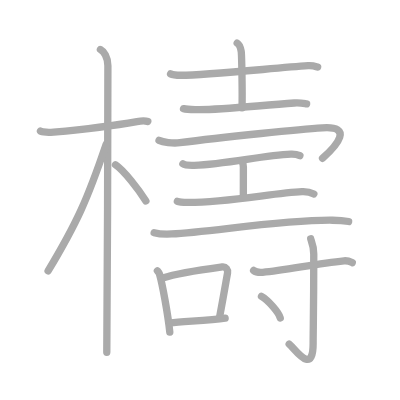
t = 0.00 s
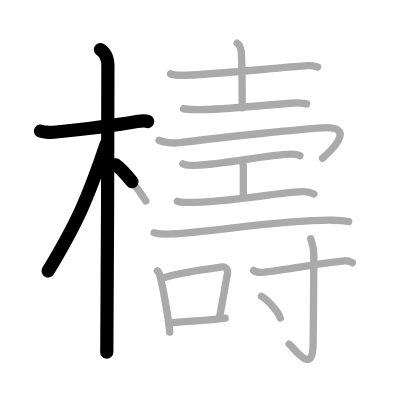
t = 3.50 s
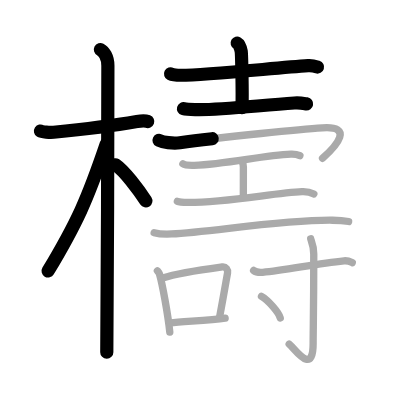
t = 7.25 s
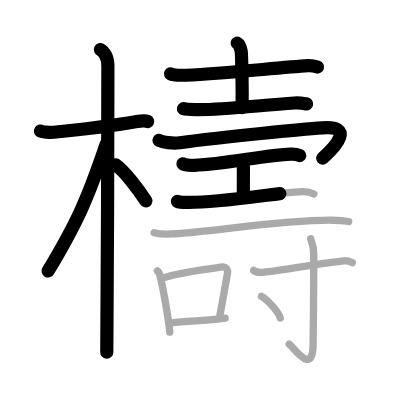
t = 10.75 s
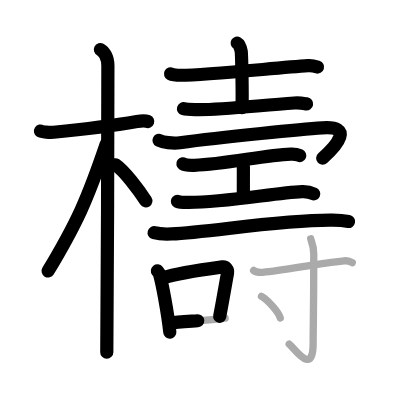
t = 14.50 s
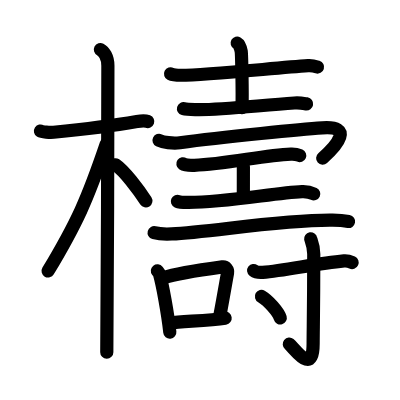
t = 18.00 s

The animated SVG that drew these frames (rendered in a browser with its animation timeline set to each time). Animation: 18 SMIL elements (animate=18); one cycle of 18.00 s.

<?xml version="1.0" standalone="no"?>
<!DOCTYPE svg PUBLIC "-//W3C//DTD SVG 1.1//EN"   "http://www.w3.org/Graphics/SVG/1.1/DTD/svg11.dtd">
<svg width="400px" height="400px"  version="1.1" xmlns="http://www.w3.org/2000/svg">
  <defs>
    <marker id="Triangle" viewBox="0 0 10 10" refX="0" refY="5" markerUnits="strokeWidth" markerWidth="3" style="stroke-opacity:0%;fill:#aaaaaa;" markerHeight="2" orient="auto">
      <path d="M 0 0 L 10 5 L 0 10 z" />
    </marker>
    
    <marker id="Arrow" viewBox="0 0 10 10" refX="5" refY="5" markerUnits="strokeWidth" markerWidth="1.8" style="stroke-opacity:0%;fill:#770000;" markerHeight="2" orient="auto">
      <path d="M 0 4 L 6 4 L 4 1 L 10 5 L 4 9 L 6 6 L 0 6 z" />
        <circle cx="5" cy="5" r="5" />
      </marker>
    
    <marker id="TriangleRed" viewBox="0 0 10 10" refX="0" refY="5" markerUnits="strokeWidth" markerWidth="3" style="stroke-opacity:0%;fill:#CC0000;" markerHeight="2" orient="auto">
      <path d="M 0 0 L 10 5 L 0 10 z" />
    </marker>
    
    <marker id="ArrowRed" viewBox="0 0 10 10" refX="5" refY="5" markerUnits="strokeWidth" markerWidth="1.8" style="stroke-opacity:0%;fill:#CC0000;" markerHeight="2" orient="auto">
      <path d="M 0 4 L 6 4 L 4 1 L 10 5 L 4 9 L 6 6 L 0 6 z" />
        <circle cx="5" cy="5" r="5" />
      </marker>
    
  </defs>
  
  <path style="fill:#ffffff; fill-opacity:100%; fill-rule:evenodd; stroke-width:0;" d="M 0 0 L 400px 0 L 400px 400px L 0 400px L 0 0" />

  <g transform="scale(3.6697247706422 3.6697247706422)">
<path style="fill:none; fill-opacity:0%; fill-rule:evenodd; stroke:#aaaaaa; stroke-opacity:100%; stroke-width: 1.5pt; stroke-linejoin:round; stroke-linecap:round;" d="M11.03 35.72c0.37 0.24 2.59 0.41 3.58 0.31c4.26-0.41 15.85-1.71 22.71-2.91c0.99-0.17 2.33-0.24 2.95 0"></path>
<path style="fill:none; fill-opacity:0%; fill-rule:evenodd; stroke:#aaaaaa; stroke-opacity:100%; stroke-width: 1.5pt; stroke-linejoin:round; stroke-linecap:round;" d="M27.36 13.5c0.91 0.47 2.04 2 2.04 4.42c0 0.95-0.12 72.25-0.3 78.08"></path>
<path style="fill:none; fill-opacity:0%; fill-rule:evenodd; stroke:#aaaaaa; stroke-opacity:100%; stroke-width: 1.5pt; stroke-linejoin:round; stroke-linecap:round;" d="M28.94 39.28c-5.1 15.04-7.94 21.4-15.83 34.56"></path>
<path style="fill:none; fill-opacity:0%; fill-rule:evenodd; stroke:#aaaaaa; stroke-opacity:100%; stroke-width: 1.5pt; stroke-linejoin:round; stroke-linecap:round;" d="M31.47 44.9c2.37 1.59 6.28 6.76 8.28 9.85"></path>
<path style="fill:none; fill-opacity:0%; fill-rule:evenodd; stroke:#aaaaaa; stroke-opacity:100%; stroke-width: 1.5pt; stroke-linejoin:round; stroke-linecap:round;" d="M46.48 20.13c0.74 0.38 2.1 0.38 2.84 0.38C56.5 20.5 75 18.5 83.96 17.9c1.23-0.08 1.98 0.18 2.59 0.37"></path>
<path style="fill:none; fill-opacity:0%; fill-rule:evenodd; stroke:#aaaaaa; stroke-opacity:100%; stroke-width: 1.5pt; stroke-linejoin:round; stroke-linecap:round;" d="M64.63 11.75c0.61 0.35 0.98 1.57 1.1 2.27S66.08 25 65.95 29.37"></path>
<path style="fill:none; fill-opacity:0%; fill-rule:evenodd; stroke:#aaaaaa; stroke-opacity:100%; stroke-width: 1.5pt; stroke-linejoin:round; stroke-linecap:round;" d="M50 29.61c0.95 0.26 2.68 0.24 3.64 0.26c6.41 0.13 16.61-1.12 26.58-1.81c1.58-0.11 2.53 0.12 3.33 0.25"></path>
<path style="fill:none; fill-opacity:0%; fill-rule:evenodd; stroke:#aaaaaa; stroke-opacity:100%; stroke-width: 1.5pt; stroke-linejoin:round; stroke-linecap:round;" d="M43.34 38.24c1.05 0.51 3.74 0.92 5.68 0.65c11.98-1.64 33.95-3.72 38.83-4.05c8.42-0.59 4.15 4.66 0.04 8.28"></path>
<path style="fill:none; fill-opacity:0%; fill-rule:evenodd; stroke:#aaaaaa; stroke-opacity:100%; stroke-width: 1.5pt; stroke-linejoin:round; stroke-linecap:round;" d="M49.84 44.63c0.59 0.41 2.48 0.44 3.09 0.42c8.85-0.36 18.89-2.75 26.32-3.06c0.91-0.04 1.73 0.08 2.47 0.42"></path>
<path style="fill:none; fill-opacity:0%; fill-rule:evenodd; stroke:#aaaaaa; stroke-opacity:100%; stroke-width: 1.5pt; stroke-linejoin:round; stroke-linecap:round;" d="M65.97 44.04c0.35 0.62 0.35 0.99 0.35 1.48c0 3.46-0.01 2.06-0.01 8"></path>
<path style="fill:none; fill-opacity:0%; fill-rule:evenodd; stroke:#aaaaaa; stroke-opacity:100%; stroke-width: 1.5pt; stroke-linejoin:round; stroke-linecap:round;" d="M48.34 54.86c0.44 0.19 2 0.29 2.75 0.3c10.41 0.09 23.91-2.64 31.2-2.93c1.2-0.05 2.63 0.31 3.23 0.61"></path>
<path style="fill:none; fill-opacity:0%; fill-rule:evenodd; stroke:#aaaaaa; stroke-opacity:100%; stroke-width: 1.5pt; stroke-linejoin:round; stroke-linecap:round;" d="M42 63.4c1.25 0.35 3.54 0.41 4.79 0.35c10.52-0.48 29.91-3.91 43.84-3.74c2.08 0.03 3.33 0.17 4.37 0.35"></path>
<path style="fill:none; fill-opacity:0%; fill-rule:evenodd; stroke:#aaaaaa; stroke-opacity:100%; stroke-width: 1.5pt; stroke-linejoin:round; stroke-linecap:round;" d="M42.89 73.8c0.23 0.29 0.47 0.53 0.57 0.89c0.8 2.85 2.27 10.7 2.81 15.81"></path>
<path style="fill:none; fill-opacity:0%; fill-rule:evenodd; stroke:#aaaaaa; stroke-opacity:100%; stroke-width: 1.5pt; stroke-linejoin:round; stroke-linecap:round;" d="M44.33 75.73c4.74-1.48 13.51-2.63 16.23-3c0.99-0.14 1.59 0.81 1.45 1.61c-0.59 3.33-1.27 7.34-2.15 11.94"></path>
<path style="fill:none; fill-opacity:0%; fill-rule:evenodd; stroke:#aaaaaa; stroke-opacity:100%; stroke-width: 1.5pt; stroke-linejoin:round; stroke-linecap:round;" d="M46.38 88c3.19-0.42 10.59-0.65 14.97-1.3"></path>
<path style="fill:none; fill-opacity:0%; fill-rule:evenodd; stroke:#aaaaaa; stroke-opacity:100%; stroke-width: 1.5pt; stroke-linejoin:round; stroke-linecap:round;" d="M69.11 73.71c0.64 0.49 1.81 0.54 2.47 0.49c6.18-0.46 14.3-2.38 22.17-3.12c1.07-0.1 1.72 0.23 2.25 0.48"></path>
<path style="fill:none; fill-opacity:0%; fill-rule:evenodd; stroke:#aaaaaa; stroke-opacity:100%; stroke-width: 1.5pt; stroke-linejoin:round; stroke-linecap:round;" d="M84.66 65.06c0.06 0.36 0.84 1.88 0.84 4.17c0 15.4-0.17 20.6-0.17 24.34c0 9.09-5.05 1.35-6.53 0.19"></path>
<path style="fill:none; fill-opacity:0%; fill-rule:evenodd; stroke:#aaaaaa; stroke-opacity:100%; stroke-width: 1.5pt; stroke-linejoin:round; stroke-linecap:round;" d="M71.25 80.77c1.81 1.04 4.67 4.26 5.12 5.87"></path>

<path style="fill:none; fill-opacity:0%; fill-rule:evenodd; stroke:#000000; stroke-opacity:100%; stroke-width: 2.7pt; stroke-linejoin:round; stroke-linecap:round;" d="M11.03 35.72c0.37 0.24 2.59 0.41 3.58 0.31c4.26-0.41 15.85-1.71 22.71-2.91c0.99-0.17 2.33-0.24 2.95 0" pathLength="100" stroke-dashoffset="100" stroke-dasharray="100 105"><animate id="dashAnim1" attributeName="stroke-dashoffset" from="100" to="0" dur="1s" calcMode="linear" fill="freeze"/></path>
<path style="fill:none; fill-opacity:0%; fill-rule:evenodd; stroke:#000000; stroke-opacity:100%; stroke-width: 2.7pt; stroke-linejoin:round; stroke-linecap:round;" d="M27.36 13.5c0.91 0.47 2.04 2 2.04 4.42c0 0.95-0.12 72.25-0.3 78.08" pathLength="100" stroke-dashoffset="100" stroke-dasharray="100 105"><animate id="dashAnim2" attributeName="stroke-dashoffset" from="100" to="0" dur="1s" calcMode="linear" begin="dashAnim1.end" fill="freeze"/></path>
<path style="fill:none; fill-opacity:0%; fill-rule:evenodd; stroke:#000000; stroke-opacity:100%; stroke-width: 2.7pt; stroke-linejoin:round; stroke-linecap:round;" d="M28.94 39.28c-5.1 15.04-7.94 21.4-15.83 34.56" pathLength="100" stroke-dashoffset="100" stroke-dasharray="100 105"><animate id="dashAnim3" attributeName="stroke-dashoffset" from="100" to="0" dur="1s" calcMode="linear" begin="dashAnim2.end" fill="freeze"/></path>
<path style="fill:none; fill-opacity:0%; fill-rule:evenodd; stroke:#000000; stroke-opacity:100%; stroke-width: 2.7pt; stroke-linejoin:round; stroke-linecap:round;" d="M31.47 44.9c2.37 1.59 6.28 6.76 8.28 9.85" pathLength="100" stroke-dashoffset="100" stroke-dasharray="100 105"><animate id="dashAnim4" attributeName="stroke-dashoffset" from="100" to="0" dur="1s" calcMode="linear" begin="dashAnim3.end" fill="freeze"/></path>
<path style="fill:none; fill-opacity:0%; fill-rule:evenodd; stroke:#000000; stroke-opacity:100%; stroke-width: 2.7pt; stroke-linejoin:round; stroke-linecap:round;" d="M46.48 20.13c0.74 0.38 2.1 0.38 2.84 0.38C56.5 20.5 75 18.5 83.96 17.9c1.23-0.08 1.98 0.18 2.59 0.37" pathLength="100" stroke-dashoffset="100" stroke-dasharray="100 105"><animate id="dashAnim5" attributeName="stroke-dashoffset" from="100" to="0" dur="1s" calcMode="linear" begin="dashAnim4.end" fill="freeze"/></path>
<path style="fill:none; fill-opacity:0%; fill-rule:evenodd; stroke:#000000; stroke-opacity:100%; stroke-width: 2.7pt; stroke-linejoin:round; stroke-linecap:round;" d="M64.63 11.75c0.61 0.35 0.98 1.57 1.1 2.27S66.08 25 65.95 29.37" pathLength="100" stroke-dashoffset="100" stroke-dasharray="100 105"><animate id="dashAnim6" attributeName="stroke-dashoffset" from="100" to="0" dur="1s" calcMode="linear" begin="dashAnim5.end" fill="freeze"/></path>
<path style="fill:none; fill-opacity:0%; fill-rule:evenodd; stroke:#000000; stroke-opacity:100%; stroke-width: 2.7pt; stroke-linejoin:round; stroke-linecap:round;" d="M50 29.61c0.95 0.26 2.68 0.24 3.64 0.26c6.41 0.13 16.61-1.12 26.58-1.81c1.58-0.11 2.53 0.12 3.33 0.25" pathLength="100" stroke-dashoffset="100" stroke-dasharray="100 105"><animate id="dashAnim7" attributeName="stroke-dashoffset" from="100" to="0" dur="1s" calcMode="linear" begin="dashAnim6.end" fill="freeze"/></path>
<path style="fill:none; fill-opacity:0%; fill-rule:evenodd; stroke:#000000; stroke-opacity:100%; stroke-width: 2.7pt; stroke-linejoin:round; stroke-linecap:round;" d="M43.34 38.24c1.05 0.51 3.74 0.92 5.68 0.65c11.98-1.64 33.95-3.72 38.83-4.05c8.42-0.59 4.15 4.66 0.04 8.28" pathLength="100" stroke-dashoffset="100" stroke-dasharray="100 105"><animate id="dashAnim8" attributeName="stroke-dashoffset" from="100" to="0" dur="1s" calcMode="linear" begin="dashAnim7.end" fill="freeze"/></path>
<path style="fill:none; fill-opacity:0%; fill-rule:evenodd; stroke:#000000; stroke-opacity:100%; stroke-width: 2.7pt; stroke-linejoin:round; stroke-linecap:round;" d="M49.84 44.63c0.59 0.41 2.48 0.44 3.09 0.42c8.85-0.36 18.89-2.75 26.32-3.06c0.91-0.04 1.73 0.08 2.47 0.42" pathLength="100" stroke-dashoffset="100" stroke-dasharray="100 105"><animate id="dashAnim9" attributeName="stroke-dashoffset" from="100" to="0" dur="1s" calcMode="linear" begin="dashAnim8.end" fill="freeze"/></path>
<path style="fill:none; fill-opacity:0%; fill-rule:evenodd; stroke:#000000; stroke-opacity:100%; stroke-width: 2.7pt; stroke-linejoin:round; stroke-linecap:round;" d="M65.97 44.04c0.35 0.62 0.35 0.99 0.35 1.48c0 3.46-0.01 2.06-0.01 8" pathLength="100" stroke-dashoffset="100" stroke-dasharray="100 105"><animate id="dashAnim10" attributeName="stroke-dashoffset" from="100" to="0" dur="1s" calcMode="linear" begin="dashAnim9.end" fill="freeze"/></path>
<path style="fill:none; fill-opacity:0%; fill-rule:evenodd; stroke:#000000; stroke-opacity:100%; stroke-width: 2.7pt; stroke-linejoin:round; stroke-linecap:round;" d="M48.34 54.86c0.44 0.19 2 0.29 2.75 0.3c10.41 0.09 23.91-2.64 31.2-2.93c1.2-0.05 2.63 0.31 3.23 0.61" pathLength="100" stroke-dashoffset="100" stroke-dasharray="100 105"><animate id="dashAnim11" attributeName="stroke-dashoffset" from="100" to="0" dur="1s" calcMode="linear" begin="dashAnim10.end" fill="freeze"/></path>
<path style="fill:none; fill-opacity:0%; fill-rule:evenodd; stroke:#000000; stroke-opacity:100%; stroke-width: 2.7pt; stroke-linejoin:round; stroke-linecap:round;" d="M42 63.4c1.25 0.35 3.54 0.41 4.79 0.35c10.52-0.48 29.91-3.91 43.84-3.74c2.08 0.03 3.33 0.17 4.37 0.35" pathLength="100" stroke-dashoffset="100" stroke-dasharray="100 105"><animate id="dashAnim12" attributeName="stroke-dashoffset" from="100" to="0" dur="1s" calcMode="linear" begin="dashAnim11.end" fill="freeze"/></path>
<path style="fill:none; fill-opacity:0%; fill-rule:evenodd; stroke:#000000; stroke-opacity:100%; stroke-width: 2.7pt; stroke-linejoin:round; stroke-linecap:round;" d="M42.89 73.8c0.23 0.29 0.47 0.53 0.57 0.89c0.8 2.85 2.27 10.7 2.81 15.81" pathLength="100" stroke-dashoffset="100" stroke-dasharray="100 105"><animate id="dashAnim13" attributeName="stroke-dashoffset" from="100" to="0" dur="1s" calcMode="linear" begin="dashAnim12.end" fill="freeze"/></path>
<path style="fill:none; fill-opacity:0%; fill-rule:evenodd; stroke:#000000; stroke-opacity:100%; stroke-width: 2.7pt; stroke-linejoin:round; stroke-linecap:round;" d="M44.33 75.73c4.74-1.48 13.51-2.63 16.23-3c0.99-0.14 1.59 0.81 1.45 1.61c-0.59 3.33-1.27 7.34-2.15 11.94" pathLength="100" stroke-dashoffset="100" stroke-dasharray="100 105"><animate id="dashAnim14" attributeName="stroke-dashoffset" from="100" to="0" dur="1s" calcMode="linear" begin="dashAnim13.end" fill="freeze"/></path>
<path style="fill:none; fill-opacity:0%; fill-rule:evenodd; stroke:#000000; stroke-opacity:100%; stroke-width: 2.7pt; stroke-linejoin:round; stroke-linecap:round;" d="M46.38 88c3.19-0.42 10.59-0.65 14.97-1.3" pathLength="100" stroke-dashoffset="100" stroke-dasharray="100 105"><animate id="dashAnim15" attributeName="stroke-dashoffset" from="100" to="0" dur="1s" calcMode="linear" begin="dashAnim14.end" fill="freeze"/></path>
<path style="fill:none; fill-opacity:0%; fill-rule:evenodd; stroke:#000000; stroke-opacity:100%; stroke-width: 2.7pt; stroke-linejoin:round; stroke-linecap:round;" d="M69.11 73.71c0.64 0.49 1.81 0.54 2.47 0.49c6.18-0.46 14.3-2.38 22.17-3.12c1.07-0.1 1.72 0.23 2.25 0.48" pathLength="100" stroke-dashoffset="100" stroke-dasharray="100 105"><animate id="dashAnim16" attributeName="stroke-dashoffset" from="100" to="0" dur="1s" calcMode="linear" begin="dashAnim15.end" fill="freeze"/></path>
<path style="fill:none; fill-opacity:0%; fill-rule:evenodd; stroke:#000000; stroke-opacity:100%; stroke-width: 2.7pt; stroke-linejoin:round; stroke-linecap:round;" d="M84.66 65.06c0.06 0.36 0.84 1.88 0.84 4.17c0 15.4-0.17 20.6-0.17 24.34c0 9.09-5.05 1.35-6.53 0.19" pathLength="100" stroke-dashoffset="100" stroke-dasharray="100 105"><animate id="dashAnim17" attributeName="stroke-dashoffset" from="100" to="0" dur="1s" calcMode="linear" begin="dashAnim16.end" fill="freeze"/></path>
<path style="fill:none; fill-opacity:0%; fill-rule:evenodd; stroke:#000000; stroke-opacity:100%; stroke-width: 2.7pt; stroke-linejoin:round; stroke-linecap:round;" d="M71.25 80.77c1.81 1.04 4.67 4.26 5.12 5.87" pathLength="100" stroke-dashoffset="100" stroke-dasharray="100 105"><animate id="dashAnim18" attributeName="stroke-dashoffset" from="100" to="0" dur="1s" calcMode="linear" begin="dashAnim17.end" fill="freeze"/></path>

</g>

</svg>  
          
